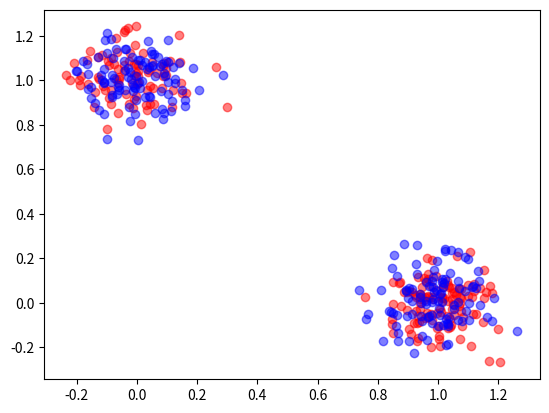

The matplotlib source for this figure:
import numpy as np
import scipy
import scipy.linalg
import matplotlib.pyplot as plt

class GMM_SBGM():
    def __init__(self, means, variance=1, weights=None):
        '''
        Initialize the SBGM corresponding to an equally weighted mixture of Gaussians
        :param means: a K by D matrix of K GMM means, each D dimensional
        :param variance: scalar variance of each Gaussian in the mixture
        :param weights: None, or a length K array of floats summing to one. Represents the weights of each Gaussian in the
        mixture. If None, the weights are assumed to be uniform.
        '''
        self.means = means
        self.n_means, self.dim = means.shape
        self.variance = variance

        if(weights is None):
            weights = np.ones((self.n_means,)) / self.n_means

        weights = np.array(weights)
        assert weights.shape == (self.n_means,), "Weights must be a length k numpy array"
        assert np.isclose(np.sum(weights), 1), "Input weights must sum to 1"
        self.weights = weights

    def score(self, x):
        '''
        :param x: a P by D matrix of P input samples each D dimensional
        :return: a P by D matrix of scores for each point
        '''
        densities_per_mixture = self.pdf(x, per_mixture=True)
        #                           P by K by 1                               P by 1 by D             1 by K by D
        grad_per_mixture = - densities_per_mixture[:, :, None] * (x[:, None, :] - self.means[None, :, :]) / self.variance
        #                                                             |--------------------\/--------------------|
        #                                                              broadcast to P by K by D, scale by densities
        return np.sum(self.weights.reshape((1, -1, 1)) * grad_per_mixture, axis=1) / np.sum(self.weights[None, :] * densities_per_mixture, axis=1).reshape((-1, 1))

    def pdf(self, x, per_mixture=False):
        '''
        Return the probability density of x under this GMM. If per_mixture=True, returns a length K array which is the
        (unweighted) probability densit of x under each Gaussian in the mixture.
        :param x: a P by D matrix of P input samples each D dimensional
        :param per_mixture: if True, return the (unweighted) density per mixture of this point, a P by K matrix
        :return: if per_mixture is true, return a P by K matrix of densities, otherwise return a P, matrix of densities
        '''
        densities_per_mixture = np.exp(- np.sum((x[:, None, :] - self.means[None, :, :])**2, axis=2) / (2*self.variance) ) / ((2 * np.pi * self.variance)**(self.dim/2))
        if(per_mixture):
            return densities_per_mixture
        else:
            return np.sum(self.weights[None, :] * densities_per_mixture, axis=1)

    def sample(self, n_samples):
        indices = np.random.choice(self.n_means, size=n_samples, p=self.weights)
        means_per_sample = self.means[indices]
        deviations_per_sample = np.sqrt(self.variance) * np.random.normal(size=(n_samples, self.dim))
        return means_per_sample + deviations_per_sample

    def iterate_langevin(self, initialization, iters=1000, step_size=0.01, playback=False):
        '''
        Iterate langevin dynamics according to this SBGM.

        :param initialization: a P by D matrix of initialization points
        :param iters: number of langevin iterations
        :param step_size:
        :param playback: if True, return a T by P by D array of samples at each timestep. If False, return a P
            by D array of samples at the final timestep.
        :return:
        '''
        n_samples, dim = initialization.shape
        assert dim == self.dim, "Initialization must have the same dimension as means."
        playback_samples = None
        samples = initialization

        if(playback):
            playback_samples = np.zeros((iters, n_samples, dim))
            playback_samples[0] = initialization

        for itr in range(1, iters):
            samples = samples + step_size * self.score(samples) + np.sqrt(2 * step_size) * np.random.normal(size=samples.shape)
            if(playback):
                playback_samples[itr] = samples

        if(playback):
            return playback_samples
        else:
            return samples

    def init_random(dim, scale=1, n_means=2, variance=1, weights=None):
        '''
        Randomly initialize a GMM_SBGM whose means are sampled from a centered Gaussian with covariance (scale**2)*I
            :param dim: dimension of the means
        :param scale: the standard deviation of coordinates of the random means
        :param n_means:
        :param variances:
        :param weights:
        :return:
        '''
        means = np.random.normal(size=(n_means, dim), scale=scale)
        return GMM_SBGM(means=means, variance=variance, weights=weights)

'''
[redacted]
    covariances, which we will probably not ever need, and which are also quite expensive to invert if we want to compute
    the corresponding pdf or score. I'm leaving it around just in case, but probably useless. 
    
class GMM_SBGM_Aniso():
    def __init__(self, means, variances=1, weights=None):
        ''
        Initialize the SBGM corresponding to an equally weighted mixture of Gaussians
        :param means: a K by D matrix of K GMM means, each D dimensional
        :param variances: a K by D by D matrix of GMM covariances. This argument broadcasts,
            so input can be 1-dimensional (homogeneous isotropic mixture),
            K by 1-dimensional (inhomogeneous isotropic mixture), and so on
        :param weights: None, or a length K array of floats summing to one. Represents the weights of each Gaussian in the
            mixture. If None, the weights are assumed to be uniform.
        ''
        self.means = means
        self.n_means, self.dim = means.shape
        self.variances = np.stack(self.n_means * [np.eye(self.dim)])

        variances = np.array(variances)
        if(len(variances.shape) == 3):
            # K by D by D
            self.variances = variances
        elif(len(variances.shape) == 2):
            # K by D
            self.variances = np.stack([np.diag(x) for x in variances])
        elif(len(variances.shape) == 1):
            self.variances = self.variances * variances.reshape((-1, 1, 1))
        elif(len(variances.shape) == 0):
            self.variances = variances * self.variances
        else:
            raise ValueError("Invalid input variance")

        self.sqrt_variances = np.stack([scipy.linalg.sqrtm(R) for R in self.variances])
        self.inv_variances = np.stack([np.linalg.pinv(R) for R in self.variances])

        if(weights is None):
            weights = np.ones((self.n_means,)) / self.n_means

        weights = np.array(weights)
        assert weights.shape == (self.n_means,), "Weights must be a length k numpy array"
        assert np.isclose(np.sum(weights), 1), "Input weights must sum to 1"
        self.weights = weights

    def score(self, x):
        pass

    def sample(self, n_samples):
        indices = np.random.choice(self.n_means, size=n_samples, p=self.weights)
        means_per_sample = self.means[indices]
        deviations_per_sample = self.sqrt_variances[indices] @ np.random.normal(size=(n_samples, self.dim, 1))
        return means_per_sample + deviations_per_sample.reshape((n_samples, self.dim))

    def init_random(dim, scale=1, n_means=2, variances=1, weights=None):
        ''
        Randomly initialize a GMM_SBGM whose means are sampled from a centered Gaussian with covariance (scale**2)*I
        :param dim: dimension of the means
        :param scale: the standard deviation of coordinates of the random means
        :param n_means:
        :param variances:
        :param weights:
        :return:
        ''
        means = np.random.normal(size=(n_means, dim), scale=scale)
        return GMM_SBGM_Aniso(means=means, variances=variances, weights=weights)
'''

if __name__ == "__main__":
    sbgm = GMM_SBGM(means=np.eye(2), variance=0.01, weights=[0.5, 0.5])
    samples = sbgm.sample(n_samples=200)

    init = np.random.normal(size=(200, 2))
    langevin_samples = sbgm.iterate_langevin(init, iters=5000, step_size=0.001)
    plt.scatter(*samples.T, color="red", alpha=0.5)
    plt.scatter(*langevin_samples.T, color="blue", alpha=0.5)
    plt.show()